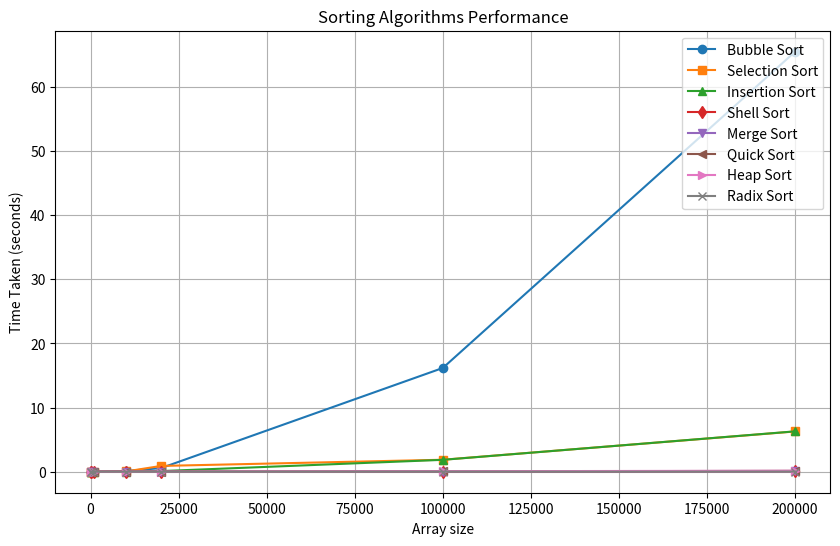

Here is the Python script that generated this plot:
import matplotlib.pyplot as plt


x = [10, 100, 1000, 10000, 20000, 100000, 200000]

bubble_sort = [
    2.655e-5,
    9.0449e-5,
    1.87955e-3,
    1.12942e-1,
    5.64069e-1,
    1.6174e1,
    6.547326e1
]

insertion_sort = [
    8.45e-7,
    1.6363e-5,
    5.30263e-4,
    3.25709e-2,
    9.86171e-2,
    1.85394e0,
    6.29461e0
]

selection_sort = [
    5.86e-7,
    1.6062e-5,
    3.87534e-4,
    3.49979e-2,
    9.02373e-1,
    1.86754e0,
    6.274428e0
]


shell_sort = [
    2.378e-6,
    2.7854e-5,
    4.445106e-4,
    2.216492e-3,
    7.56595e-3,
    3.0875561e-2,
    6.9333698e-2
]

merge_sort = [
    1.2086e-5,
    1.4625e-4,
    7.51362e-4,
    2.534649e-3,
    6.317529e-3,
    2.7665229e-2,
    5.7159608e-2
]

quick_sort = [
    2.475e-6,
    8.0742e-5,
    9.11475e-4,
    4.4474876e-3,
    1.2252098e-2,
    5.2433621e-2,
    1.34179137e-1
]

heap_sort = [
    6.598e-6,
    1.53116e-4,
    1.424461e-3,
    5.922564e-3,
    1.3193229e-2,
    7.3031782e-2,
    1.5652162e-1,
]

radix_sort = [
    1.00053e-5,
    4.6459e-5,
    3.37859e-4,
    3.14463e-3,
    2.261352e-3,
    1.0004974e-2,
    2.0776202e-2
]

plt.figure(figsize=(10, 6))
plt.plot(x, bubble_sort, label="Bubble Sort", marker="o")
plt.plot(x, selection_sort, label="Selection Sort", marker="s")
plt.plot(x, insertion_sort, label="Insertion Sort", marker="^")
plt.plot(x, shell_sort, label="Shell Sort", marker="d")
plt.plot(x, merge_sort, label="Merge Sort", marker="v")
plt.plot(x, quick_sort, label="Quick Sort", marker="<")
plt.plot(x, heap_sort, label="Heap Sort", marker=">")
plt.plot(x, radix_sort, label="Radix Sort", marker="x")

plt.title("Sorting Algorithms Performance")
plt.xlabel("Array size")
plt.ylabel("Time Taken (seconds)")
plt.grid(True)
plt.legend(loc="upper right")

plt.savefig("sorting_algorithms_graph.png", dpi=300, bbox_inches="tight")

plt.show()
